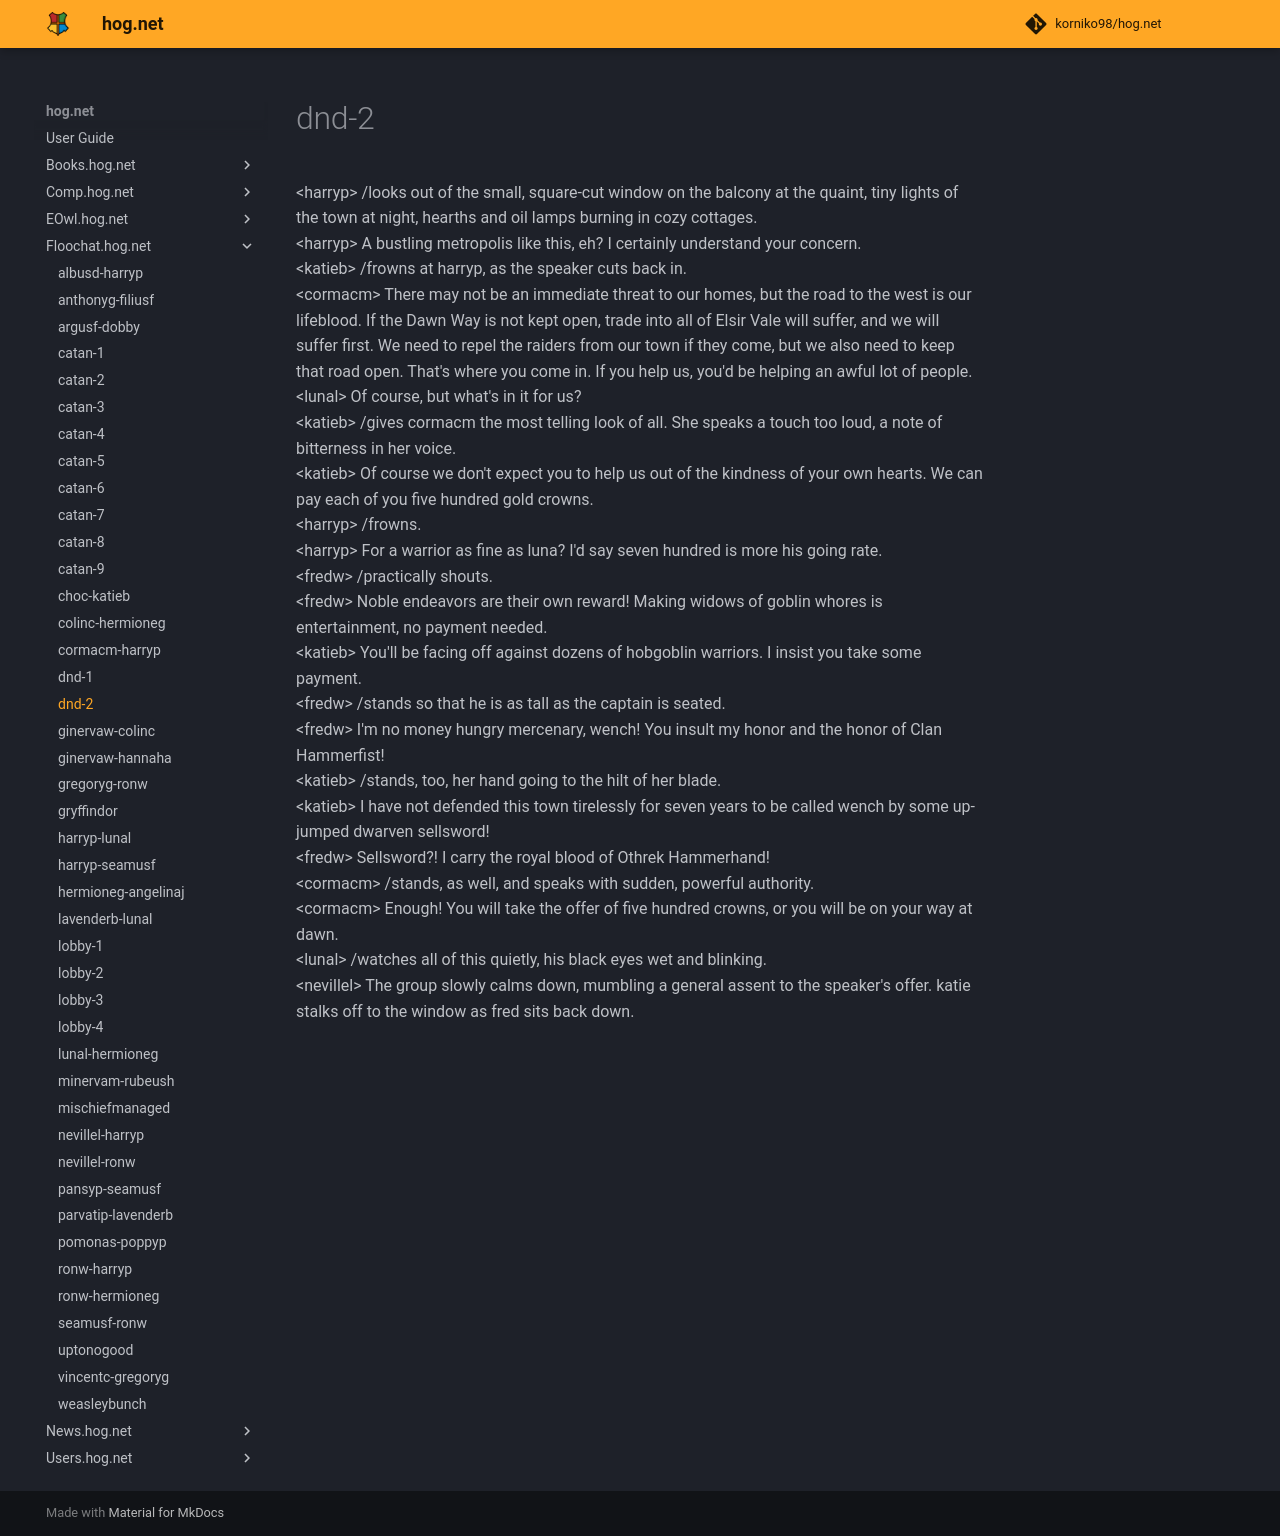

repository: korniko98/hog.net · page: Floochat.hog.net/dnd-2/index.html · generator: mkdocs

# dnd-2  
<harryp\> /looks out of the small, square-cut window on the balcony at the quaint, tiny lights of the town at night, hearths and oil lamps burning in cozy cottages.  
<harryp\> A bustling metropolis like this, eh? I certainly understand your concern.  
<katieb\> /frowns at harryp, as the speaker cuts back in.  
<cormacm\> There may not be an immediate threat to our homes, but the road to the west is our lifeblood. If the Dawn Way is not kept open, trade into all of Elsir Vale will suffer, and we will suffer first. We need to repel the raiders from our town if they come, but we also need to keep that road open. That's where you come in. If you help us, you'd be helping an awful lot of people.  
<lunal\> Of course, but what's in it for us?  
<katieb\> /gives cormacm the most telling look of all. She speaks a touch too loud, a note of bitterness in her voice.  
<katieb\> Of course we don't expect you to help us out of the kindness of your own hearts. We can pay each of you five hundred gold crowns.  
<harryp\> /frowns.  
<harryp\> For a warrior as fine as luna? I'd say seven hundred is more his going rate.  
<fredw\> /practically shouts.  
<fredw\> Noble endeavors are their own reward! Making widows of goblin whores is entertainment, no payment needed.  
<katieb\> You'll be facing off against dozens of hobgoblin warriors. I insist you take some payment.  
<fredw\> /stands so that he is as tall as the captain is seated.  
<fredw\> I'm no money hungry mercenary, wench! You insult my honor and the honor of Clan Hammerfist!  
<katieb\> /stands, too, her hand going to the hilt of her blade.  
<katieb\> I have not defended this town tirelessly for seven years to be called wench by some up-jumped dwarven sellsword!  
<fredw\> Sellsword?! I carry the royal blood of Othrek Hammerhand!  
<cormacm\> /stands, as well, and speaks with sudden, powerful authority.  
<cormacm\> Enough! You will take the offer of five hundred crowns, or you will be on your way at dawn.  
<lunal\> /watches all of this quietly, his black eyes wet and blinking.  
<nevillel\> The group slowly calms down, mumbling a general assent to the speaker's offer. katie stalks off to the window as fred sits back down.  
  

<meta name="robots" content="noindex, noarchive, nofollow">
